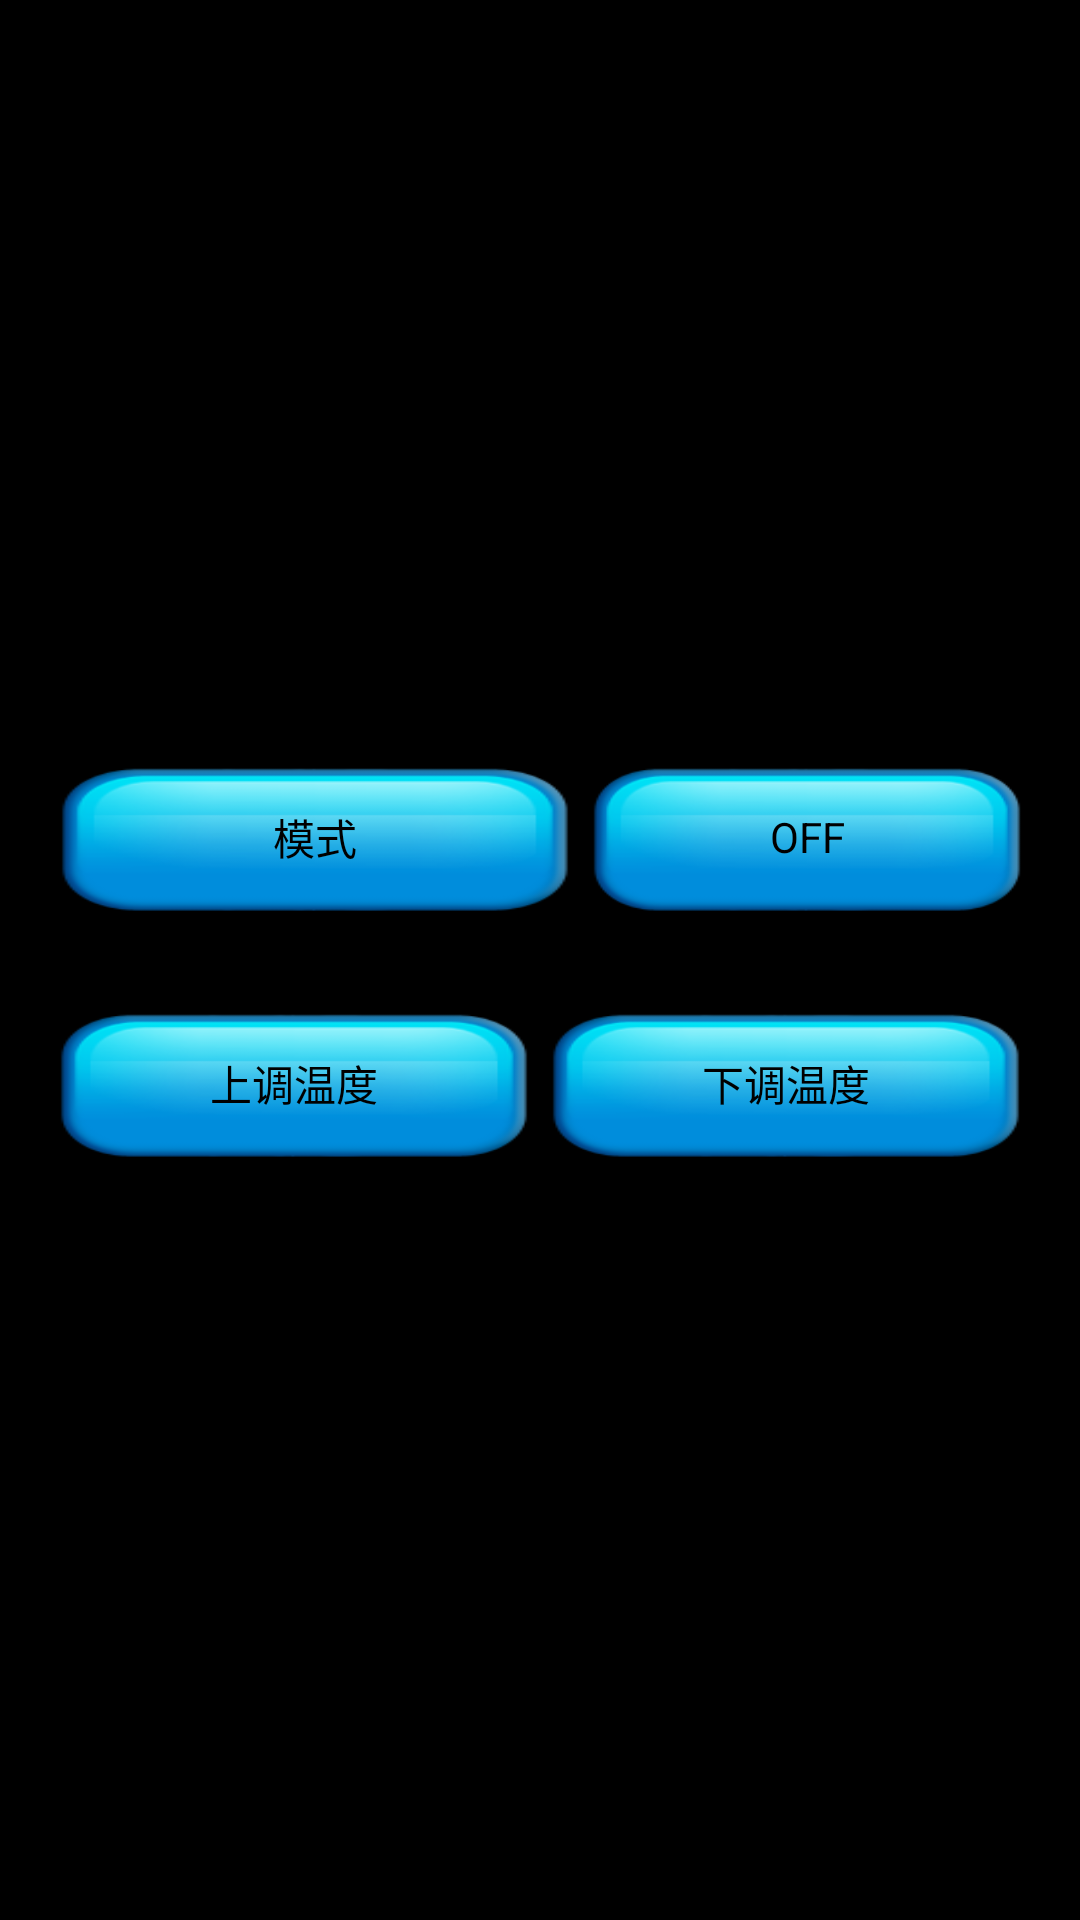

Android layout source for this screen:
<!-- AndroidManifest.xml: application theme android:Theme.NoTitleBar -->
<!-- res/layout/control_heating.xml -->
<?xml version="1.0" encoding="utf-8"?>

<LinearLayout xmlns:android="http://schemas.android.com/apk/res/android"
    android:layout_width="fill_parent"
    android:layout_height="fill_parent"
    android:gravity="center"
    android:orientation="vertical" >

    <LinearLayout
        android:layout_width="fill_parent"
        android:layout_height="wrap_content"
        android:gravity="center"
        android:padding="@dimen/padding_large" >

        <Button
            android:id="@+id/mode_btn"
            android:layout_width="wrap_content"
            android:layout_height="50dp"
            android:layout_weight="1"
            android:background="@drawable/btn_bg"
            android:text="@string/music_mode" />

        <ToggleButton
            android:id="@+id/heating_witch"
            android:layout_width="@dimen/button_size"
            android:layout_height="50dp"
            android:background="@drawable/btn_bg"
            android:text="ToggleButton" />
    </LinearLayout>

    <LinearLayout
        android:layout_width="fill_parent"
        android:layout_height="wrap_content"
        android:gravity="center"
        android:padding="@dimen/padding_large" >

        <Button
            android:id="@+id/add_btn"
            android:layout_width="wrap_content"
            android:layout_height="50dp"
            android:layout_weight="1"
            android:background="@drawable/btn_bg"
            android:text="@string/t_add" />

        <Button
            android:id="@+id/sub_btn"
            android:layout_width="wrap_content"
            android:layout_height="50dp"
            android:layout_weight="1"
            android:background="@drawable/btn_bg"
            android:text="@string/t_sub" />
    </LinearLayout>

</LinearLayout>
<!-- resources referenced by this layout -->
<resources>
  <dimen name="button_size">150dp</dimen>
  <dimen name="padding_large">16dp</dimen>
  <!-- drawable btn_bg: png bitmap (drawable-hdpi, 14362 bytes) -->
  <string name="music_mode">模式</string>
  <string name="t_add">上调温度</string>
  <string name="t_sub">下调温度</string>
</resources>
